Photos from the image-classification dataset "Rice Dataset" in the GitHub repository ummershakeel03/Rice-Leaf-Diseases-Classification. Its 3 classes are: bacterial leaf blight, brown spot, leaf blast.

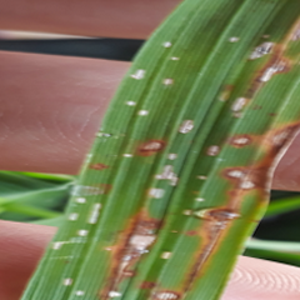
Label: leaf blast

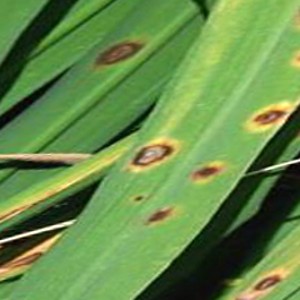
Label: brown spot

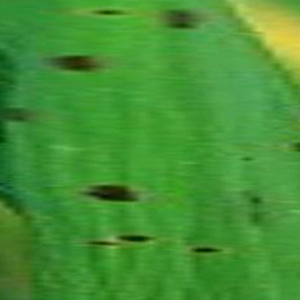
Label: brown spot

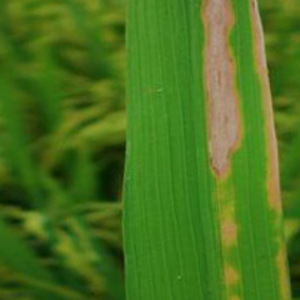
Label: bacterial leaf blight

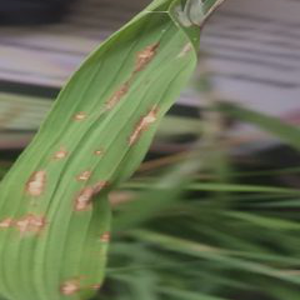
Label: leaf blast

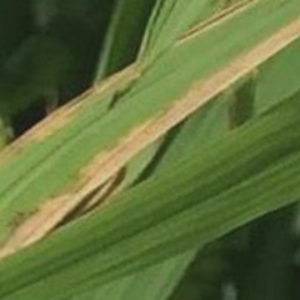
Label: bacterial leaf blight
